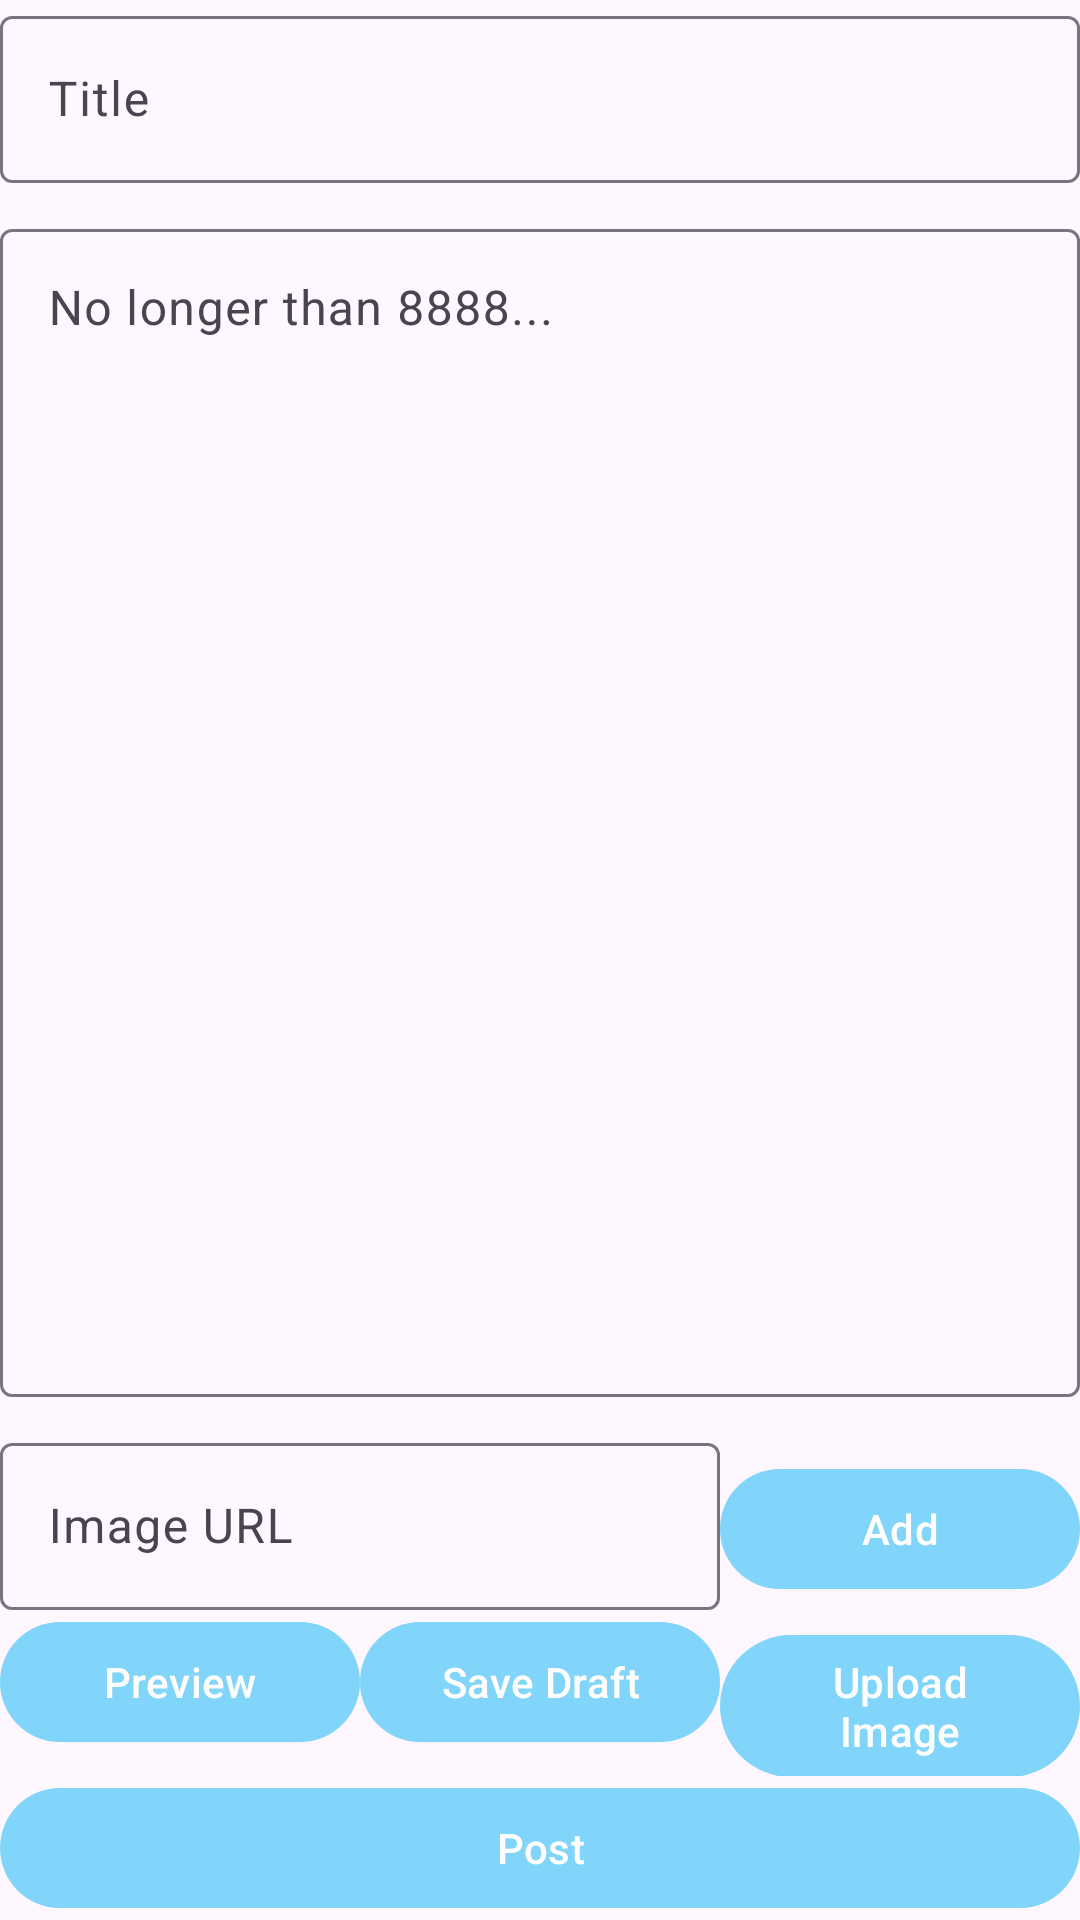

The Android layout XML behind this screen, and the referenced resources:
<!-- AndroidManifest.xml: application theme Theme.Ottohub_andriod -->
<!-- res/layout/activity_upload_blog.xml -->
<?xml version="1.0" encoding="utf-8"?>
<LinearLayout xmlns:android="http://schemas.android.com/apk/res/android"
    android:orientation="vertical"
    android:tag="themed|background"
    xmlns:tools="http://schemas.android.com/tools"
    android:id="@+id/main"
    android:layout_width="match_parent"
    android:layout_height="match_parent"
    tools:context=".activity.UploadBlogActivity">
    <com.google.android.material.textfield.TextInputLayout
        android:tag="themed"
        android:id="@+id/til_title"
        android:layout_width="match_parent"
        android:layout_height="wrap_content"
        android:paddingBottom="10dp"
        android:hint="@string/title">

        <com.google.android.material.textfield.TextInputEditText
            android:tag="themed"
            android:id="@+id/et_title"
            android:layout_width="match_parent"
            android:layout_height="wrap_content"
            android:inputType="text"
            android:maxLines="1" />
    </com.google.android.material.textfield.TextInputLayout>
    <com.google.android.material.textfield.TextInputLayout
        android:tag="themed"
        android:id="@+id/til_content"
        android:layout_width="match_parent"
        android:layout_height="0dp"
        android:layout_weight="1"
        android:paddingBottom="10dp"
        android:hint="@string/content_8888">

        <com.google.android.material.textfield.TextInputEditText
            android:tag="themed"
            android:gravity="top|start"
            android:id="@+id/et_content"
            android:layout_width="match_parent"
            android:layout_height="match_parent"
            android:imeOptions="normal"
            android:inputType="textImeMultiLine|textMultiLine" />
    </com.google.android.material.textfield.TextInputLayout>
    <LinearLayout
        android:orientation="horizontal"
        android:layout_width="match_parent"
        android:layout_height="wrap_content">
        <com.google.android.material.textfield.TextInputLayout
            android:tag="themed"
            android:id="@+id/til_imgurl"
            android:layout_width="0dp"
            android:layout_weight="2"
            android:layout_height="wrap_content"
            android:hint="@string/image_url">

            <com.google.android.material.textfield.TextInputEditText
                android:tag="themed"
                android:id="@+id/et_imgurl"
                android:layout_width="match_parent"
                android:layout_height="wrap_content"
                android:inputType="textUri"
                android:maxLines="1" />
        </com.google.android.material.textfield.TextInputLayout>
        <com.google.android.material.button.MaterialButton
            android:tag="themed"
            android:id="@+id/btn_add"
            android:text="@string/add"
            android:layout_width="0dp"
            android:layout_weight="1"
            android:layout_height="wrap_content"/>
    </LinearLayout>
    <LinearLayout
        android:orientation="horizontal"
        android:layout_width="match_parent"
        android:layout_height="wrap_content">
        <com.google.android.material.button.MaterialButton
            android:tag="themed"
            android:id="@+id/btn_preview"
            android:text="@string/preview"
            android:layout_weight="1"
            android:layout_width="0dp"
            android:layout_height="wrap_content"/>
        <com.google.android.material.button.MaterialButton
            android:tag="themed"
            android:id="@+id/btn_save_draft"
            android:text="@string/save_draft"
            android:layout_weight="1"
            android:layout_width="0dp"
            android:layout_height="wrap_content"/>
        <com.google.android.material.button.MaterialButton
            android:tag="themed"
            android:id="@+id/btn_localimg"
            android:text="@string/upload_image"
            android:layout_weight="1"
            android:layout_width="0dp"
            android:layout_height="wrap_content"/>
    </LinearLayout>
    <com.google.android.material.button.MaterialButton
        android:tag="themed"
        android:id="@+id/btnSend"
        android:text="@string/post"
        android:layout_width="match_parent"
        android:layout_height="wrap_content"/>
</LinearLayout>
<!-- resources referenced by this layout -->
<resources>
  <string name="add">Add</string>
  <string name="content_8888">No longer than 8888...</string>
  <string name="image_url">Image URL</string>
  <string name="post">Post</string>
  <string name="preview">Preview</string>
  <string name="save_draft">Save Draft</string>
  <string name="title">Title</string>
  <string name="upload_image">Upload Image</string>
  <style name="Theme.Ottohub_andriod" parent="Theme.Material3.Light.NoActionBar">
          
          <item name="colorPrimary">@color/teal_200</item>
          <item name="colorPrimaryVariant">@color/teal_700</item>
          <item name="colorOnPrimary">@color/white</item>
          
          <item name="colorSecondary">@color/purple_500</item>
          <item name="colorSecondaryVariant">@color/purple_700</item>
          <item name="colorOnSecondary">@color/black</item>
          
          <item name="android:statusBarColor">?attr/colorPrimary</item>
          <item name="android:windowAnimationStyle">@style/ActivityAnimation</item>
  
      </style>
  <color name="teal_200">#81D4FA</color>
  <color name="teal_700">#FF018786</color>
  <color name="white">#FFFFFFFF</color>
  <color name="purple_500">#FF6200EE</color>
  <color name="purple_700">#FF3700B3</color>
  <color name="black">#FF000000</color>
  <style name="ActivityAnimation">
          <item name="android:activityOpenEnterAnimation">@anim/slide_in_right</item>
          <item name="android:activityOpenExitAnimation">@anim/slide_out_left</item>
          <item name="android:activityCloseEnterAnimation">@anim/slide_in_left</item>
          <item name="android:activityCloseExitAnimation">@anim/slide_out_right</item>
      </style>
</resources>
